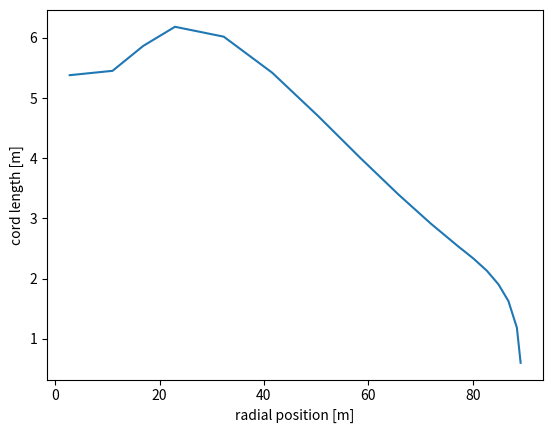

This chart was generated by the following Python code:
import numpy as np

class BladeFeatures:
    # TODO:
    #   add functionality to check if specific blade data is correct
    def __init__(self, radio=np.array([2.8, 11.0027383, 16.871021, 22.9641225, 32.3076383,
                                       41.5730197, 50.4110617, 58.5344352, 65.7500952, 71.9674921,
                                       77.1859743, 78.7133469, 80.1402166, 82.7084849, 84.9251565,
                                       86.8264859, 88.4486629, 89.166])
                 , twist=np.array([14.5, 14.4320088, 12.5459743, 8.89245229, 6.38219779,
                                   4.67357583, 2.88655238, 1.20718981, -0.13037962, -1.11392478,
                                   -1.86195876, -2.0776268, -2.2800794, -2.64408409, -2.94507068,
                                   -3.17732896, -3.35752648, -3.428])
                 , cord=np.array([5.38, 5.45248001, 5.86600432, 6.18451124, 6.01996243,
                                  5.42189119, 4.69821952, 3.99867965, 3.39809449, 2.91304006,
                                  2.53594729, 2.4307714, 2.33143176, 2.12906893, 1.9033225,
                                  1.62601186, 1.18359898, 0.6])
                 , t_c=np.array([100., 86.0491476, 61.0969583, 43.0356446, 32.4150527,
                                 27.8103477, 25.317976, 24.2644205, 24.1006815, 24.1,
                                 24.1000016, 24.1000006, 24.1, 24.1, 24.1,
                                 24.1, 24.1, 24.1])):
        self.radio = radio
        self.twist = twist
        self.cord = cord
        self.t_c = t_c

    def plot_cord(self):
        import matplotlib.pyplot as plt
        plt.plot(self.radio, self.cord)
        plt.xlabel('radial position [m]')
        plt.ylabel('cord length [m]')
        plt.show()


if __name__ == '__main__':
    bld = BladeFeatures()
    print(bld.cord)
    bld.plot_cord()
